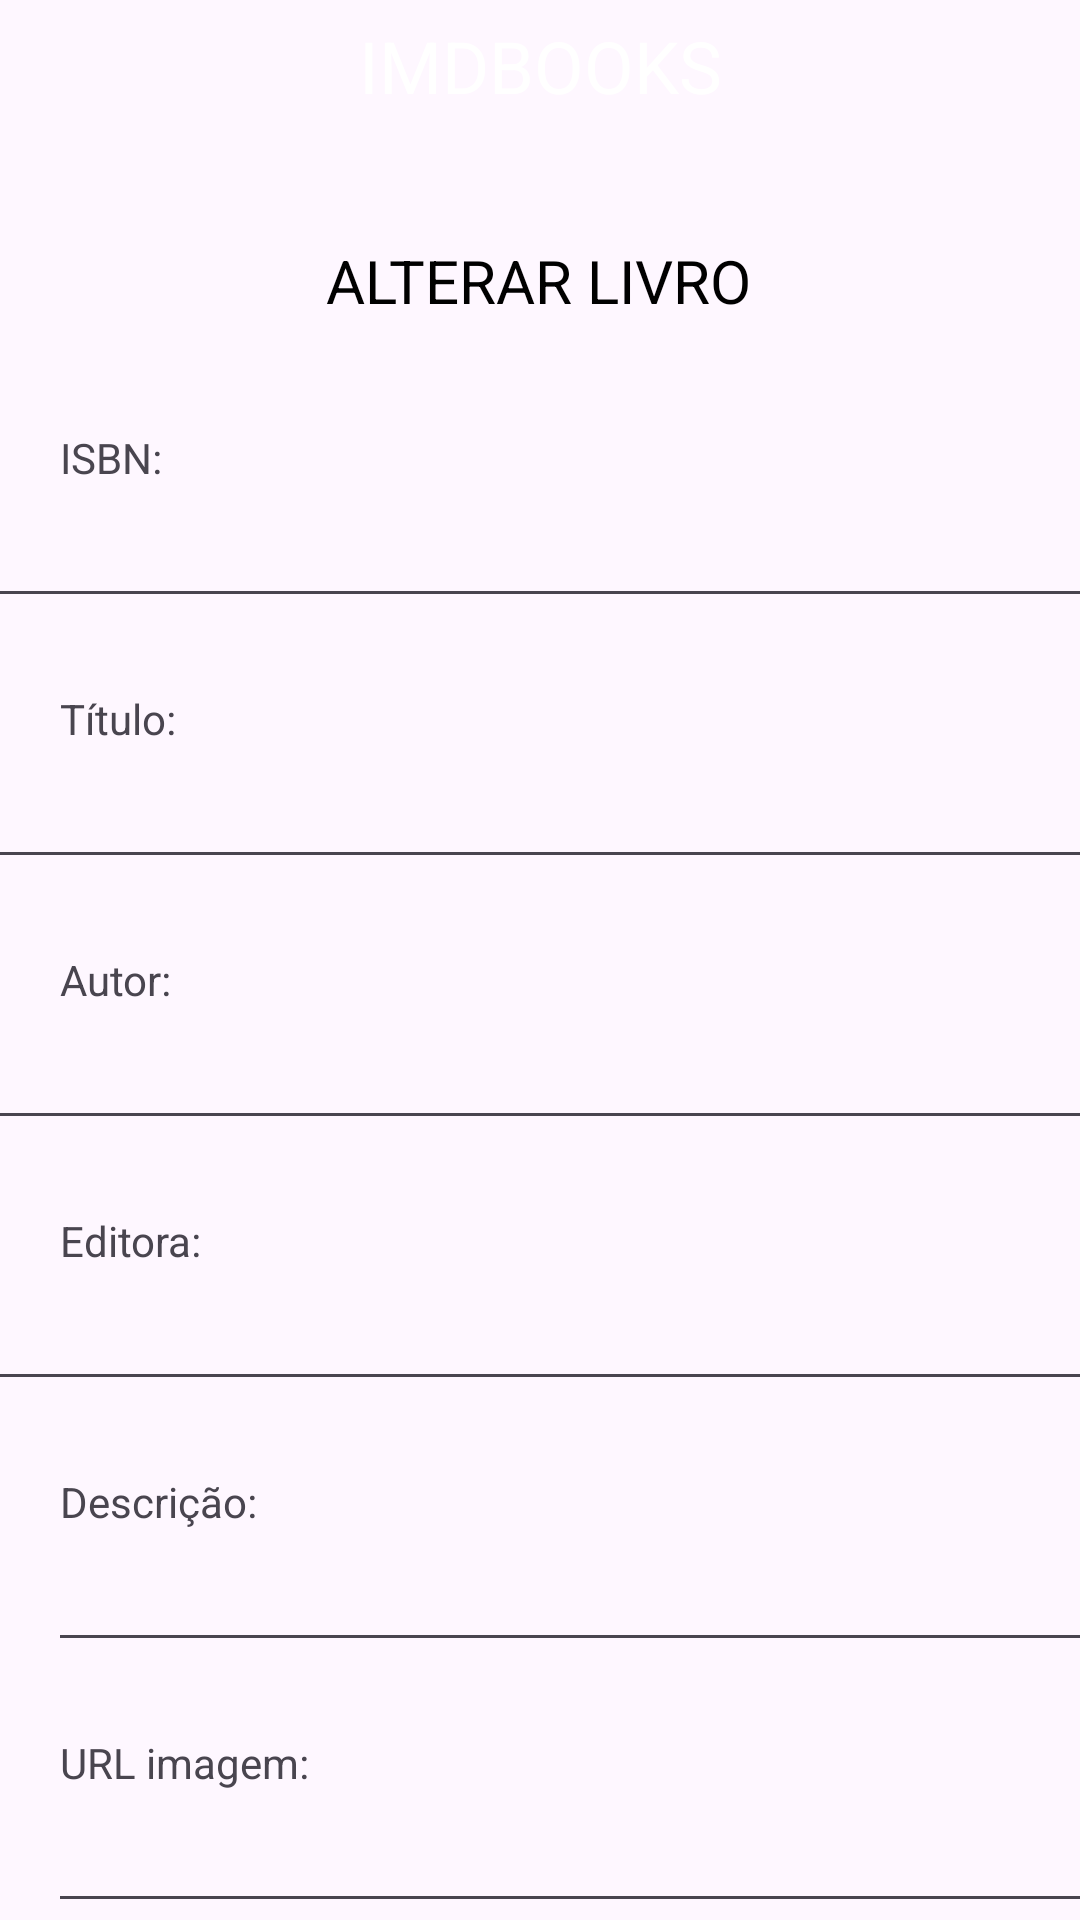

Reconstruct the res/layout file that produces this screen, plus the resources it refers to.
<!-- AndroidManifest.xml: application theme Theme.ImdMarket -->
<!-- res/layout/activity_alterar.xml -->
<?xml version="1.0" encoding="utf-8"?>
<androidx.constraintlayout.widget.ConstraintLayout xmlns:android="http://schemas.android.com/apk/res/android"
    xmlns:app="http://schemas.android.com/apk/res-auto"
    xmlns:tools="http://schemas.android.com/tools"
    android:id="@+id/main"
    android:layout_width="match_parent"
    android:layout_height="match_parent"
    tools:context=".AlterarActivity">


    <TextView
        android:id="@+id/textView2"
        android:layout_width="match_parent"
        android:layout_height="44dp"
        android:background="@color/orange"
        android:gravity="center"
        android:text="@string/header_title"
        android:textColor="#ffffff"
        android:textSize="24sp"
        app:layout_constraintEnd_toEndOf="parent"
        app:layout_constraintHorizontal_bias="1.0"
        app:layout_constraintStart_toStartOf="parent"
        app:layout_constraintTop_toTopOf="parent" />

    <TextView
        android:id="@+id/textView3"
        android:layout_width="wrap_content"
        android:layout_height="wrap_content"
        android:layout_marginTop="36dp"
        android:text="@string/update_title"
        android:textSize="20sp"
        android:textColor="@color/black"
        app:layout_constraintEnd_toEndOf="parent"
        app:layout_constraintHorizontal_bias="0.498"
        app:layout_constraintStart_toStartOf="parent"
        app:layout_constraintTop_toBottomOf="@+id/textView2" />

    <TextView
        android:id="@+id/textView4"
        android:layout_width="wrap_content"
        android:layout_height="wrap_content"
        android:layout_marginStart="20dp"
        android:layout_marginTop="36dp"
        android:text="@string/create_update_isbn"
        app:layout_constraintStart_toStartOf="parent"
        app:layout_constraintTop_toBottomOf="@+id/textView3" />

    <TextView
        android:id="@+id/textView6"
        android:layout_width="wrap_content"
        android:layout_height="wrap_content"
        android:layout_marginStart="20dp"
        android:layout_marginTop="24dp"
        android:text="@string/create_update_titulo_livro"
        app:layout_constraintStart_toStartOf="parent"
        app:layout_constraintTop_toBottomOf="@+id/update_isbn_livro_field" />

    <TextView
        android:id="@+id/textView7"
        android:layout_width="wrap_content"
        android:layout_height="wrap_content"
        android:layout_marginStart="20dp"
        android:layout_marginTop="24dp"
        android:text="@string/create_update_autor_livro"
        app:layout_constraintStart_toStartOf="parent"
        app:layout_constraintTop_toBottomOf="@+id/update_titulo_livro_field" />

    <TextView
        android:id="@+id/textView8"
        android:layout_width="wrap_content"
        android:layout_height="wrap_content"
        android:layout_marginStart="20dp"
        android:layout_marginTop="24dp"
        android:text="@string/create_update_editora_livro"
        app:layout_constraintStart_toStartOf="parent"
        app:layout_constraintTop_toBottomOf="@+id/update_autor_livro_field" />

    <Button
        android:id="@+id/btnLimpar"
        android:layout_width="wrap_content"
        android:layout_height="wrap_content"
        android:backgroundTint="@color/purple_default"
        android:text="@string/create_update_clean"
        android:textColor="@color/white"
        app:layout_constraintBottom_toBottomOf="parent"
        app:layout_constraintEnd_toEndOf="parent"
        app:layout_constraintHorizontal_bias="0.335"
        app:layout_constraintStart_toEndOf="@+id/btnSaveAlteracao"
        app:layout_constraintTop_toBottomOf="@+id/update_urlimage_field"
        app:layout_constraintVertical_bias="0.202" />

    <Button
        android:id="@+id/btnSaveAlteracao"
        android:layout_width="wrap_content"
        android:layout_height="wrap_content"
        android:layout_marginStart="104dp"
        android:backgroundTint="@color/purple_default"
        android:text="@string/alterar_save"
        android:textColor="@color/white"
        app:layout_constraintBottom_toBottomOf="parent"
        app:layout_constraintStart_toStartOf="parent"
        app:layout_constraintTop_toBottomOf="@+id/update_urlimage_field"
        app:layout_constraintVertical_bias="0.202" />

    <EditText
        android:id="@+id/update_isbn_livro_field"
        android:layout_width="371dp"
        android:layout_height="40dp"
        android:layout_marginTop="4dp"
        android:ems="10"
        android:inputType="text"
        app:layout_constraintEnd_toEndOf="parent"
        app:layout_constraintStart_toStartOf="parent"
        app:layout_constraintTop_toBottomOf="@+id/textView4" />

    <EditText
        android:id="@+id/update_titulo_livro_field"
        android:layout_width="371dp"
        android:layout_height="40dp"
        android:layout_marginTop="4dp"
        android:ems="10"
        android:inputType="text"
        app:layout_constraintEnd_toEndOf="parent"
        app:layout_constraintStart_toStartOf="parent"
        app:layout_constraintTop_toBottomOf="@+id/textView6" />

    <EditText
        android:id="@+id/update_autor_livro_field"
        android:layout_width="371dp"
        android:layout_height="40dp"
        android:layout_marginTop="4dp"
        android:ems="10"
        android:gravity="start|top"
        android:inputType="textMultiLine"
        app:layout_constraintEnd_toEndOf="parent"
        app:layout_constraintStart_toStartOf="parent"
        app:layout_constraintTop_toBottomOf="@+id/textView7" />

    <EditText
        android:id="@+id/update_editora_livro_field"
        android:layout_width="371dp"
        android:layout_height="40dp"
        android:layout_marginTop="4dp"
        android:ems="10"
        android:inputType="textMultiLine"
        app:layout_constraintEnd_toEndOf="parent"
        app:layout_constraintStart_toStartOf="parent"
        app:layout_constraintTop_toBottomOf="@+id/textView8" />

    <TextView
        android:id="@+id/textView10"
        android:layout_width="wrap_content"
        android:layout_height="wrap_content"
        android:layout_marginStart="20dp"
        android:layout_marginTop="24dp"
        android:text="@string/create_update_descricao_livro"
        app:layout_constraintStart_toStartOf="parent"
        app:layout_constraintTop_toBottomOf="@+id/update_editora_livro_field" />

    <EditText
        android:id="@+id/update_desc_livro_field"
        android:layout_width="371dp"
        android:layout_height="40dp"
        android:layout_marginStart="16dp"
        android:layout_marginTop="4dp"
        android:ems="10"
        android:inputType="text"
        app:layout_constraintStart_toStartOf="parent"
        app:layout_constraintTop_toBottomOf="@+id/textView10" />

    <TextView
        android:id="@+id/textView15"
        android:layout_width="wrap_content"
        android:layout_height="wrap_content"
        android:layout_marginStart="20dp"
        android:layout_marginTop="24dp"
        android:text="@string/create_update_url_imagem"
        app:layout_constraintStart_toStartOf="parent"
        app:layout_constraintTop_toBottomOf="@+id/update_desc_livro_field" />

    <EditText
        android:id="@+id/update_urlimage_field"
        android:layout_width="371dp"
        android:layout_height="40dp"
        android:layout_marginStart="16dp"
        android:layout_marginTop="4dp"
        android:ems="10"
        android:inputType="text"
        app:layout_constraintStart_toStartOf="parent"
        app:layout_constraintTop_toBottomOf="@+id/textView15" />

</androidx.constraintlayout.widget.ConstraintLayout>
<!-- resources referenced by this layout -->
<resources>
  <string name="alterar_save">Alterar</string>
  <string name="create_update_autor_livro">Autor:</string>
  <string name="create_update_clean">Limpar</string>
  <string name="create_update_descricao_livro">Descrição:</string>
  <string name="create_update_editora_livro">Editora:</string>
  <string name="create_update_isbn">ISBN:</string>
  <string name="create_update_titulo_livro">Título:</string>
  <string name="create_update_url_imagem">URL imagem:</string>
  <string name="header_title">IMDBOOKS</string>
  <string name="update_title"> ALTERAR LIVRO</string>
  <style name="Theme.ImdMarket" parent="Theme.AppCompat.Light.NoActionBar" />
  <!-- not gathered from this repository: default colours our renderer supplied (Android Studio template values) -->
  <color name="black">#FF000000</color>
  <color name="white">#FFFFFFFF</color>
</resources>
